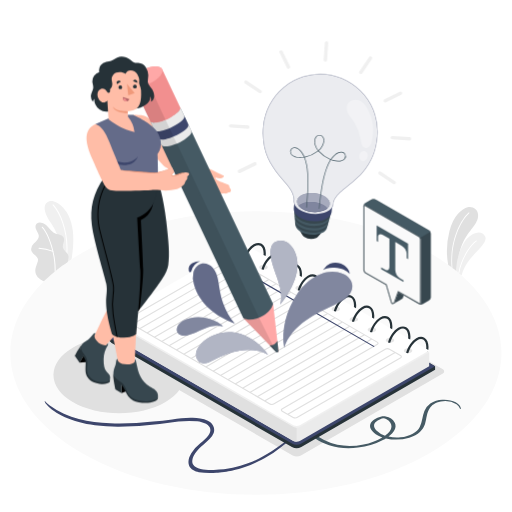
t = 0.00 s
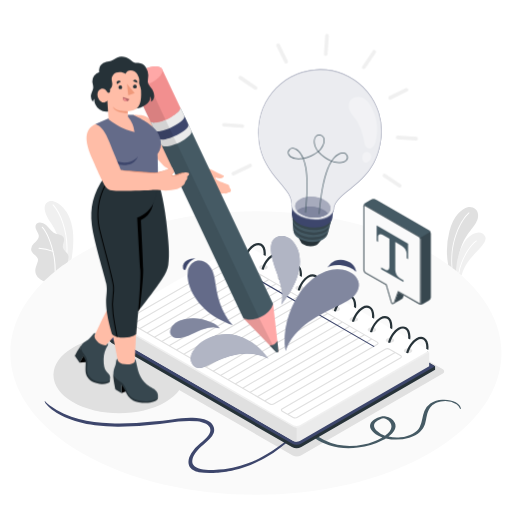
t = 0.90 s
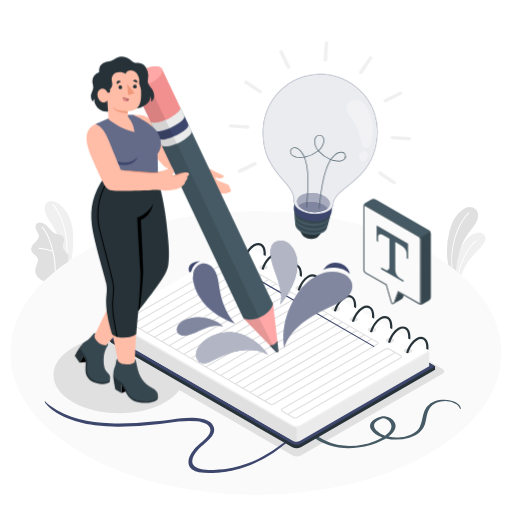
t = 1.95 s
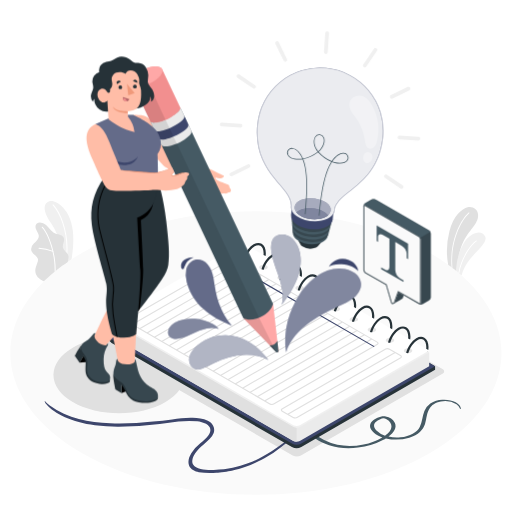
t = 3.00 s
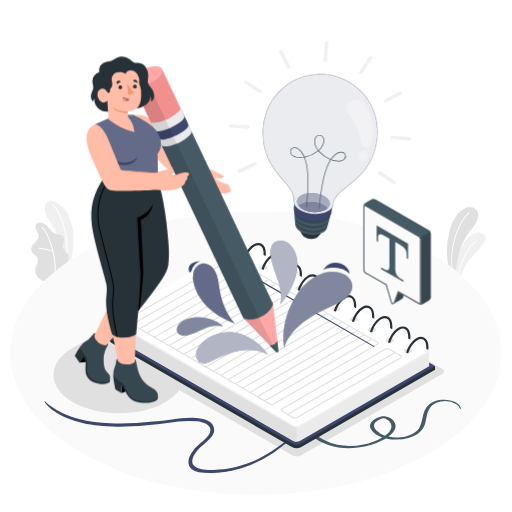
t = 4.20 s
t = 4.80 s: frame unchanged from t = 0.00 s, image omitted

The animated SVG that drew these frames (rendered in a browser with its animation timeline set to each time). Animation: 1 CSS @keyframes rule; one cycle of 6.00 s, repeats indefinitely.

<svg class="animated" id="freepik_stories-creative-writing" xmlns="http://www.w3.org/2000/svg" viewBox="0 0 500 500" version="1.1" xmlns:xlink="http://www.w3.org/1999/xlink" xmlns:svgjs="http://svgjs.com/svgjs"><style>svg#freepik_stories-creative-writing:not(.animated) .animable {opacity: 0;}svg#freepik_stories-creative-writing.animated #freepik--light-bulb--inject-151 {animation: 6s Infinite  linear heartbeat;animation-delay: 0s;}svg#freepik_stories-creative-writing.animated #freepik--Shapes--inject-151 {animation: 6s Infinite  linear heartbeat;animation-delay: 0s;}            @keyframes heartbeat {                0% {                    transform: scale(1);                }                10% {                    transform: scale(1.1);                }                30% {                    transform: scale(1);                }                40% {                    transform: scale(1);                }                50% {                    transform: scale(1.1);                }                60% {                    transform: scale(1);                }                100% {                    transform: scale(1);                }            }        </style><g id="freepik--Floor--inject-151" class="animable" style="transform-origin: 249.917px 344.695px;"><path id="freepik--floor--inject-151" d="M80.34,246.79c-93.65,54.07-93.65,141.74,0,195.81s245.5,54.07,339.15,0,93.66-141.74,0-195.81S174,192.72,80.34,246.79Z" style="fill: rgb(250, 250, 250); transform-origin: 249.917px 344.695px;" class="animable"></path></g><g id="freepik--Plants--inject-151" class="animable" style="transform-origin: 252.315px 235.462px;"><g id="freepik--plants--inject-151" class="animable" style="transform-origin: 455.337px 235.589px;"><path d="M456.72,202.46c-5.6,1.21-14.17,8.72-17.81,23.36a76.16,76.16,0,0,0-1.28,32.68c1.13.82,2.24,1.64,3.34,2.48l.86.65q1.73,1.33,3.39,2.67l.8.66c.24-2.89.64-6.47,1.31-10.82.24-1.5.5-2.93.77-4.29,4.13-20,13.15-24.69,17.3-33.51C470.07,206.45,463,201.09,456.72,202.46Z" style="fill: rgb(224, 224, 224); transform-origin: 451.674px 233.604px;" id="eld7s2675aan" class="animable"></path><path d="M458.21,208.16c-8.75,8-18.63,29-16.38,53.47L441,261c-2-24.45,7.92-45.42,16.69-53.41a.4.4,0,0,1,.57,0A.4.4,0,0,1,458.21,208.16Z" style="fill: rgb(255, 255, 255); transform-origin: 449.548px 234.55px;" id="elemugj7tafv" class="animable"></path><path d="M458.69,253.53a44.75,44.75,0,0,0-8,15.4c-.74-.64-1.48-1.29-2.23-1.92l-.76-.64c-.56-.48-1.12-.95-1.7-1.41l-.8-.66a68.78,68.78,0,0,1,3.12-17c2-5.43,5.14-11.46,7.89-14.38,6.83-7.24,14.77-7.92,17.57-2S465.91,244,458.69,253.53Z" style="fill: rgb(240, 240, 240); transform-origin: 459.719px 247.932px;" id="el1fn9jjb0kmm" class="animable"></path><path d="M465.48,235.65c-5.67,3.44-15.3,18.49-17,31.36l-.76-.64c1.91-13.09,11.49-27.85,17.35-31.41a.4.4,0,1,1,.41.69Z" style="fill: rgb(255, 255, 255); transform-origin: 456.699px 250.956px;" id="elx65h8ezlzfs" class="animable"></path></g><g id="freepik--plants--inject-151" class="animable" style="transform-origin: 50.988px 235.462px;"><path d="M69.86,253.24c-1.28.84-2.55,1.69-3.79,2.54q-2.34,1.62-4.58,3.25a79.93,79.93,0,0,0-5.93-30.48,54.81,54.81,0,0,0-5.31-9.93c-9.38-13.48-7.74-20.07-2.07-22s20.57,6.56,23,29.21C72.24,235.84,71,246.58,69.86,253.24Z" style="fill: rgb(240, 240, 240); transform-origin: 57.5765px 227.692px;" id="elfmrnq51cb2m" class="animable"></path><path d="M64.33,255.19h-.07a.51.51,0,0,1-.4-.59c4-20.89-3.32-44.35-12.36-54.12a.5.5,0,0,1,0-.71.51.51,0,0,1,.71,0c9.2,9.94,16.64,33.79,12.61,55A.5.5,0,0,1,64.33,255.19Z" style="fill: rgb(255, 255, 255); transform-origin: 58.6468px 227.408px;" id="elt7ibogpnjzd" class="animable"></path><path d="M66.84,252.29a17.73,17.73,0,0,1-.77,3.49q-2.34,1.62-4.58,3.25-3.72,2.72-7.16,5.52l-1,.8q-5.44,4.47-10.19,9.14h0c-1.08.55-3.95-1.92-4.75-2.51a10.1,10.1,0,0,1-3.15-4,9.47,9.47,0,0,1-.55-5.69,23.35,23.35,0,0,1,.87-3c.33-1,.66-1.91,1-2.87a7.25,7.25,0,0,0,.58-2.92c-.16-2-1.85-3.49-3.4-4.77-1.71-1.42-3.47-3.27-3.34-5.67a8.47,8.47,0,0,1,2.36-4.92c1.22-1.39,2.65-2.61,3.76-4.09a5.92,5.92,0,0,0,1.4-3.66,6.19,6.19,0,0,0-.7-2.37,34.12,34.12,0,0,1-2.31-4.8c-.5-1.71-.31-3.79,1.06-4.93a5.5,5.5,0,0,1,4.18-.81,9.48,9.48,0,0,1,3.77,1.54c3.7,2.31,5.65,6.93,9.6,8.76a11.87,11.87,0,0,0,2.08.71c.91.25,1.85.44,2.75.73a6.08,6.08,0,0,1,3.9,3c1.33,3-1.6,6.55-.72,9.75.55,2,2,3.19,3.36,4.64a10,10,0,0,1,.92,1.12,6.79,6.79,0,0,1,.54.85A6,6,0,0,1,66.84,252.29Z" style="fill: rgb(224, 224, 224); transform-origin: 48.6683px 245.966px;" id="el4kut9vwz9xr" class="animable"></path><path d="M54.33,264.55l-1,.8c.66-17.94-6.63-37.19-12.43-43.2a.47.47,0,0,1,0-.67.48.48,0,0,1,.67,0C47.43,227.52,54.73,246.6,54.33,264.55Z" style="fill: rgb(255, 255, 255); transform-origin: 47.5527px 243.347px;" id="elr730e22qtfs" class="animable"></path><path d="M51.73,245.88a.35.35,0,0,1-.14,0A64.17,64.17,0,0,0,38,243a.47.47,0,0,1-.43-.51.46.46,0,0,1,.52-.43A64.07,64.07,0,0,1,51.92,245a.48.48,0,0,1-.19.92Z" style="fill: rgb(255, 255, 255); transform-origin: 44.8882px 243.988px;" id="elrykokhkxqn" class="animable"></path></g></g><g id="freepik--Shadows--inject-151" class="animable" style="transform-origin: 242.994px 347.94px;"><path id="freepik--Shadow--inject-151" d="M234.18,251.07,96,330.86c-2.22,1.28-2.22,3.36,0,4.65l189.84,109.3a8.92,8.92,0,0,0,8.05,0L432.07,365c2.23-1.28,2.23-3.36,0-4.65L242.23,251.07A8.92,8.92,0,0,0,234.18,251.07Z" style="fill: rgb(224, 224, 224); transform-origin: 264.039px 347.94px;" class="animable"></path><path id="freepik--shadow--inject-151" d="M161.69,339.63c25,14.62,25,38.33,0,52.95s-65.64,14.62-90.68,0-25-38.33,0-52.95S136.65,325,161.69,339.63Z" style="fill: rgb(224, 224, 224); transform-origin: 116.343px 366.103px;" class="animable"></path></g><g id="freepik--Lines--inject-151" class="animable" style="transform-origin: 246.883px 426.145px;"><path id="freepik--Line--inject-151" d="M48.27,395.84c18.61,13.64,38.27,16.58,59.38,17.56,14,.64,28-.31,41.88-1.71,6.21-.63,12.4-1.37,18.58-2.13,6.68-.83,13.35-1.69,20.09-1.48,4.92.15,10.17.68,14.77,2.93,4.45,2.17,7.44,6.7,5.7,11.75a16.2,16.2,0,0,1-3.81,5.75c-5.26,5.55-11.76,9.35-15.52,16.34-1.28,2.4-2.3,6.27-.93,8.62,3.36,5.74,15,5.73,20.27,5.52,14.67-.6,23.53-2.88,33.43-6.51,15.21-5.59,27.24-14,38.21-22.47,3.26-2.52,6.72-4.81,10-7.37.55-.44.82.86.42,1.21-5.25,4.63-11.07,8.46-16.41,12.92a91.65,91.65,0,0,1-16.1,10.72c-11.4,6-18.29,9.29-31.89,12.17-3.39.72-11.45,1.76-14.91,2a73.76,73.76,0,0,1-17.32-.48c-3.46-.56-8.16-2.67-9.48-6.5-1.5-4.34,0-8.61,2.35-12.37a42.09,42.09,0,0,1,8.6-9.38c2.24-2,5.91-5.06,7.67-7.46,6.65-9.11-3-13.19-10.8-14.07a83.26,83.26,0,0,0-18.2.29c-6,.73-12.31,1.8-18.28,2.47a323.21,323.21,0,0,1-41.13,2.49c-6.73-.08-15.27-.64-22.14-1.4-22.07-2.42-39.93-11.36-47.41-20.37-.83-1-2.1-3.06-1.46-3.4A27,27,0,0,0,48.27,395.84Z" style="fill: rgb(61, 70, 108); transform-origin: 167.294px 426.719px;" class="animable"></path><path id="freepik--line--inject-151" d="M431.92,390.39a23.41,23.41,0,0,0-11.69,3.67,16.21,16.21,0,0,0-5.76,7.4c-2.1,5.08-2,10.41-4.55,15.44s-9.46,9.19-18.82,10.18a36.57,36.57,0,0,1-11.72-.73c5.2-3.87,8.51-8.67,6.13-13.56a11.58,11.58,0,0,0-8.85-6.13c-5-.7-10.2,2.06-12.71,4.26-5.92,5.21-.72,11.92,7.18,15.34.73.32,1.5.6,2.28.87A59.41,59.41,0,0,1,355,434.05a64.67,64.67,0,0,1-25.52.36,53.47,53.47,0,0,1-23.6-11.72c-1.53-1.25-3.08-2.48-4.7-3.69-.62-.46-3.12-.36-2.56.41,4.47,6.18,12.69,12,22.78,15.43,8.54,2.87,18.65,3.43,28.21,2.26a70.94,70.94,0,0,0,24.9-7.63c.79-.43,1.56-.89,2.32-1.36a44.44,44.44,0,0,0,22.89-.73c8.94-2.8,13.53-7.81,15.34-13.42,1.74-5.41,1.41-11.14,5.25-16.27,2.29-3.08,6.42-5.53,12.37-5.95a20.48,20.48,0,0,1,13.15,3.15,9.44,9.44,0,0,1,3.46,4.22c.07.18.82.41.82.11C450,393.81,441,389.79,431.92,390.39Zm-64.3,30c-2.3-2.46-3.32-5.47-1-8.05a12.93,12.93,0,0,1,4.76-3,9,9,0,0,1,3-.8,6.56,6.56,0,0,1,3.05.84c3.49,1.82,5,4.68,4.86,7.34-.16,3-2.39,5.79-5.48,8.18-.24.19-.51.36-.76.55A20.84,20.84,0,0,1,367.62,420.37Z" style="fill: rgb(69, 90, 100); transform-origin: 374.324px 414.002px;" class="animable"></path></g><g id="freepik--Notebook--inject-151" class="animable" style="transform-origin: 265.57px 337.38px;"><g id="freepik--notebook--inject-151" class="animable" style="transform-origin: 265.57px 337.38px;"><path d="M242.58,252.45,109,322.82l-2.75,4.32v3.48a5,5,0,0,0,2.75,4.32L285.07,436.62a9.79,9.79,0,0,0,9.17,0l130.65-75.43v-3.48Z" style="fill: rgb(38, 50, 56); transform-origin: 265.57px 345.105px;" id="elp40pdevlihb" class="animable"></path><path d="M289.66,434.28a9.24,9.24,0,0,1-4.59-1.14L109,331.46a4.77,4.77,0,0,1,0-8.64L236.7,249.06,424.89,357.71,294.24,433.14A9.23,9.23,0,0,1,289.66,434.28Z" style="fill: rgb(61, 70, 108); transform-origin: 265.571px 341.671px;" id="elrm8d8h24bd" class="animable"></path><path d="M236.7,238.85,110.4,311.77l-1.3,1.81v13.56h0a2.2,2.2,0,0,0,1.3,1.81L286.52,430.63a6.87,6.87,0,0,0,6.27,0L419.1,357.71V344.16Z" style="fill: rgb(235, 235, 235); transform-origin: 264.1px 335.119px;" id="elak04wsbt5a6" class="animable"></path><path d="M419.11,344.16l-1.58.91L397,356.94l-3.82,2.21L292.8,417.08a6.93,6.93,0,0,1-6.27,0L110.39,315.39c-1.72-1-1.72-2.63,0-3.63l1.68-1L236.7,238.85l180.84,104.4.38.23Z" style="fill: rgb(240, 240, 240); transform-origin: 264.105px 328.34px;" id="el3fogi4rme4x" class="animable"></path><path d="M289.65,417.83v13.56a6.22,6.22,0,0,1-3.12-.76L110.39,328.94a2.19,2.19,0,0,1-1.29-1.81V313.58a2.24,2.24,0,0,0,1.29,1.81L286.53,417.08A6.21,6.21,0,0,0,289.65,417.83Z" style="fill: rgb(224, 224, 224); transform-origin: 199.375px 372.486px;" id="el9z2lvsndvgv" class="animable"></path><path d="M419.11,342.35l-22.75,13.13-3.56,2-100,57.74a6.93,6.93,0,0,1-6.27,0L128.8,324.21c-1.42-.78-2.74-1.55-4-2.29-6.42-3.91-10.28-7.4-12.76-11.13l-.3-.46a2.41,2.41,0,0,1-.4-.94,2.83,2.83,0,0,1,2.21-3.19,58.18,58.18,0,0,0,11.89-4.95l.16-.09L236.7,237Z" style="fill: rgb(255, 255, 255); transform-origin: 265.209px 326.485px;" id="elucddgh5bg4" class="animable"></path><g id="elc1il1bcbike"><path d="M395.56,340.76c-1.61.94-1.61,2.46,0,3.4a6.44,6.44,0,0,0,5.86,0c1.62-.94,1.62-2.46,0-3.4A6.44,6.44,0,0,0,395.56,340.76Z" style="opacity: 0.1; transform-origin: 398.494px 342.46px;" class="animable"></path></g><path d="M414.38,329.78c-2.23-1.29-5-1.09-7.88.55-4.41,2.56-8.24,8.27-9.9,14.25a5.73,5.73,0,0,0,2.16.26c1.53-5.33,4.92-10.35,8.83-12.63a7.44,7.44,0,0,1,3.59-1.1,4.27,4.27,0,0,1,2.12.55c1.88,1.09,3,3.74,3,7.26a14.5,14.5,0,0,1-.1,1.74l2.05,1.18a19.33,19.33,0,0,0,.22-2.92C418.44,334.6,417,331.27,414.38,329.78Z" style="fill: rgb(38, 50, 56); transform-origin: 407.535px 336.896px;" id="elhf43gqt35fp" class="animable"></path><path d="M418,343a3.4,3.4,0,0,1-.1.5l-.38-.23Z" style="fill: rgb(38, 50, 56); transform-origin: 417.76px 343.25px;" id="elv71xsfxie9d" class="animable"></path><g id="el5lae4phsaid"><path d="M377.92,330.57c-1.61.94-1.61,2.46,0,3.39a6.42,6.42,0,0,0,5.85,0c1.63-.93,1.63-2.45,0-3.39A6.42,6.42,0,0,0,377.92,330.57Z" style="opacity: 0.1; transform-origin: 380.853px 332.265px;" class="animable"></path></g><path d="M396.74,319.59c-2.24-1.29-5-1.09-7.89.55-4.41,2.56-8.24,8.27-9.9,14.25a5.94,5.94,0,0,0,2.16.26c1.53-5.33,4.92-10.36,8.83-12.63a7.36,7.36,0,0,1,3.59-1.1,4.27,4.27,0,0,1,2.12.55c1.88,1.08,3,3.74,3,7.25a14.5,14.5,0,0,1-.1,1.74l2.05,1.19a19.46,19.46,0,0,0,.22-2.93C400.79,324.41,399.31,321.08,396.74,319.59Z" style="fill: rgb(38, 50, 56); transform-origin: 389.885px 326.705px;" id="elcg37pmk4aik" class="animable"></path><g id="el5bkxb6gko42"><path d="M360.26,320.38c-1.61.93-1.61,2.45,0,3.39a6.44,6.44,0,0,0,5.86,0c1.62-.94,1.62-2.46,0-3.39A6.44,6.44,0,0,0,360.26,320.38Z" style="opacity: 0.1; transform-origin: 363.194px 322.075px;" class="animable"></path></g><path d="M379.08,309.39c-2.23-1.29-5-1.08-7.88.55-4.42,2.57-8.24,8.27-9.91,14.26a6.2,6.2,0,0,0,2.16.26c1.54-5.33,4.93-10.36,8.84-12.63a7.35,7.35,0,0,1,3.59-1.11,4.17,4.17,0,0,1,2.12.56c1.88,1.08,3,3.73,3,7.25a14.5,14.5,0,0,1-.1,1.74l2.06,1.19a21,21,0,0,0,.22-2.93C383.14,314.22,381.66,310.88,379.08,309.39Z" style="fill: rgb(38, 50, 56); transform-origin: 372.235px 316.511px;" id="elkjdey5vqvqa" class="animable"></path><g id="el1t5re4i62ph"><path d="M342.61,310.19c-1.61.93-1.61,2.45,0,3.39a6.44,6.44,0,0,0,5.86,0c1.62-.94,1.62-2.46,0-3.39A6.44,6.44,0,0,0,342.61,310.19Z" style="opacity: 0.1; transform-origin: 345.544px 311.885px;" class="animable"></path></g><path d="M361.43,299.2c-2.23-1.29-5-1.08-7.88.56-4.42,2.56-8.24,8.27-9.91,14.25a6.2,6.2,0,0,0,2.16.26c1.54-5.33,4.93-10.36,8.84-12.63a7.33,7.33,0,0,1,3.59-1.1,4.2,4.2,0,0,1,2.11.55c1.89,1.08,3,3.73,3,7.25a14.5,14.5,0,0,1-.1,1.74l2.06,1.19a21,21,0,0,0,.22-2.93C365.49,304,364,300.7,361.43,299.2Z" style="fill: rgb(38, 50, 56); transform-origin: 354.58px 306.321px;" id="eljb280cub1r" class="animable"></path><g id="elejozoc0oa7"><path d="M325,300c-1.61.94-1.61,2.46,0,3.4a6.42,6.42,0,0,0,5.85,0c1.63-.94,1.63-2.46,0-3.4A6.5,6.5,0,0,0,325,300Z" style="opacity: 0.1; transform-origin: 327.933px 301.705px;" class="animable"></path></g><path d="M343.78,289c-2.23-1.29-5-1.08-7.88.55-4.42,2.57-8.24,8.27-9.91,14.26a6.2,6.2,0,0,0,2.16.26c1.54-5.33,4.92-10.36,8.84-12.63a7.35,7.35,0,0,1,3.59-1.11,4.11,4.11,0,0,1,2.11.56c1.89,1.08,3,3.73,3,7.25a14.5,14.5,0,0,1-.1,1.74l2.06,1.19a20.94,20.94,0,0,0,.21-2.93C347.83,293.84,346.36,290.5,343.78,289Z" style="fill: rgb(38, 50, 56); transform-origin: 336.925px 296.121px;" id="elgpq09vdgvwv" class="animable"></path><g id="el0dop7xjy4xgk"><path d="M307.3,289.8c-1.61.94-1.61,2.46,0,3.4a6.44,6.44,0,0,0,5.86,0c1.62-.94,1.62-2.46,0-3.4A6.44,6.44,0,0,0,307.3,289.8Z" style="opacity: 0.1; transform-origin: 310.234px 291.5px;" class="animable"></path></g><path d="M326.12,278.82c-2.23-1.29-5-1.09-7.88.55-4.41,2.57-8.24,8.27-9.9,14.25a5.92,5.92,0,0,0,2.15.27c1.54-5.33,4.93-10.36,8.84-12.64a7.44,7.44,0,0,1,3.59-1.1,4.27,4.27,0,0,1,2.12.55c1.88,1.09,3,3.74,3,7.26a14.5,14.5,0,0,1-.1,1.74l2,1.19a19.56,19.56,0,0,0,.22-2.93C330.18,283.64,328.7,280.31,326.12,278.82Z" style="fill: rgb(38, 50, 56); transform-origin: 319.25px 285.939px;" id="elbevtfguj8i" class="animable"></path><g id="elftfyll21dio"><path d="M289.65,279.61c-1.6.94-1.6,2.46,0,3.4a6.44,6.44,0,0,0,5.86,0c1.62-.94,1.62-2.46,0-3.4A6.44,6.44,0,0,0,289.65,279.61Z" style="opacity: 0.1; transform-origin: 292.587px 281.31px;" class="animable"></path></g><path d="M308.47,268.63c-2.23-1.29-5-1.09-7.88.55-4.41,2.56-8.24,8.27-9.9,14.25a5.68,5.68,0,0,0,2.15.26c1.54-5.33,4.93-10.35,8.84-12.63a7.47,7.47,0,0,1,3.59-1.1,4.27,4.27,0,0,1,2.12.55c1.88,1.09,3,3.74,3,7.26a14.5,14.5,0,0,1-.1,1.74l2.05,1.19a19.56,19.56,0,0,0,.22-2.93C312.53,273.45,311.05,270.12,308.47,268.63Z" style="fill: rgb(38, 50, 56); transform-origin: 301.625px 275.746px;" id="elv9960kobduk" class="animable"></path><g id="elodjapzqy12"><path d="M272,269.42c-1.61.94-1.61,2.46,0,3.4a6.44,6.44,0,0,0,5.86,0c1.62-.94,1.62-2.46,0-3.4A6.44,6.44,0,0,0,272,269.42Z" style="opacity: 0.1; transform-origin: 274.934px 271.12px;" class="animable"></path></g><path d="M290.82,258.44c-2.23-1.29-5-1.09-7.88.55-4.42,2.56-8.24,8.27-9.91,14.25a5.76,5.76,0,0,0,2.16.26c1.54-5.33,4.92-10.35,8.84-12.63a7.44,7.44,0,0,1,3.59-1.1,4.23,4.23,0,0,1,2.11.55c1.89,1.09,3,3.74,3,7.26a14.5,14.5,0,0,1-.1,1.74l2.06,1.19a21,21,0,0,0,.22-2.93C294.88,263.26,293.4,259.93,290.82,258.44Z" style="fill: rgb(38, 50, 56); transform-origin: 283.97px 265.556px;" id="elfl0uac073tr" class="animable"></path><g id="elm4qrwan7wx"><path d="M254.35,259.23c-1.61.93-1.61,2.46,0,3.39a6.44,6.44,0,0,0,5.86,0c1.62-.93,1.62-2.46,0-3.39A6.44,6.44,0,0,0,254.35,259.23Z" style="opacity: 0.1; transform-origin: 257.284px 260.925px;" class="animable"></path></g><path d="M273.17,248.25c-2.23-1.29-5-1.09-7.88.55-4.42,2.56-8.24,8.27-9.91,14.25a6,6,0,0,0,2.16.26c1.54-5.33,4.93-10.36,8.84-12.63a7.33,7.33,0,0,1,3.59-1.1,4.2,4.2,0,0,1,2.11.55c1.89,1.08,3,3.74,3,7.26a14.34,14.34,0,0,1-.1,1.73l2.06,1.19a20.83,20.83,0,0,0,.22-2.92C277.23,253.07,275.75,249.74,273.17,248.25Z" style="fill: rgb(38, 50, 56); transform-origin: 266.32px 255.365px;" id="elhaoywyrnfug" class="animable"></path><g id="ellra7n8lrgxd"><path d="M236.7,249c-1.61.94-1.61,2.46,0,3.39a6.42,6.42,0,0,0,5.85,0c1.63-.93,1.63-2.45,0-3.39A6.42,6.42,0,0,0,236.7,249Z" style="opacity: 0.1; transform-origin: 239.632px 250.695px;" class="animable"></path></g><path d="M255.52,238.06c-2.24-1.29-5-1.09-7.88.55-4.42,2.56-8.24,8.27-9.91,14.25a6,6,0,0,0,2.16.26c1.53-5.33,4.92-10.36,8.83-12.63a7.37,7.37,0,0,1,3.6-1.1,4.26,4.26,0,0,1,2.11.55c1.88,1.09,3,3.74,3,7.26a14.34,14.34,0,0,1-.1,1.73l2.05,1.19a19.43,19.43,0,0,0,.22-2.92C259.57,242.88,258.09,239.55,255.52,238.06Z" style="fill: rgb(38, 50, 56); transform-origin: 248.665px 245.175px;" id="el2n83zewn5fe" class="animable"></path><path d="M288.43,408.73a4.76,4.76,0,0,1-2.36-.6L275.36,402a2,2,0,0,1-1.17-1.68,1.62,1.62,0,0,1,.91-1.4L376.41,340.4a4.68,4.68,0,0,1,4.24.15l10.71,6.19a2,2,0,0,1,1.18,1.68,1.63,1.63,0,0,1-.92,1.4L290.31,408.29A3.76,3.76,0,0,1,288.43,408.73Zm89.85-67.68a2.68,2.68,0,0,0-1.32.3L275.65,399.82c-.14.08-.37.24-.37.45s.17.47.63.74l10.71,6.18a3.59,3.59,0,0,0,3.15.15l101.31-58.47c.13-.08.36-.24.36-.45s-.16-.47-.63-.74L380.1,341.5A3.83,3.83,0,0,0,378.28,341.05Z" style="fill: rgb(224, 224, 224); transform-origin: 333.365px 374.348px;" id="el8lrgqb71r53" class="animable"></path><g id="elnt1qvl3jatp"><rect x="273.01" y="373.87" width="120.93" height="1.09" style="fill: rgb(224, 224, 224); transform-origin: 333.475px 374.415px; transform: rotate(-29.8865deg);" class="animable"></rect></g><path d="M265.66,395.58a4.86,4.86,0,0,1-2.36-.59L123.93,314.52a2,2,0,0,1-1.18-1.68,1.63,1.63,0,0,1,.92-1.4L225,253a4.62,4.62,0,0,1,4.24.16l139.37,80.46a2,2,0,0,1,1.18,1.68,1.63,1.63,0,0,1-.92,1.4L267.54,395.14A3.76,3.76,0,0,1,265.66,395.58Zm-38.81-142a2.75,2.75,0,0,0-1.33.3L124.21,312.39c-.13.08-.36.24-.36.45s.16.47.63.74L263.85,394a3.53,3.53,0,0,0,3.14.15l101.32-58.47c.13-.08.36-.24.36-.45s-.17-.46-.63-.73L228.67,254.07A3.83,3.83,0,0,0,226.85,253.62Z" style="fill: rgb(224, 224, 224); transform-origin: 246.27px 324.071px;" id="elvqev6tlf25" class="animable"></path><g id="elu7129k9mk6e"><rect x="250.24" y="360.72" width="120.93" height="1.09" style="fill: rgb(224, 224, 224); transform-origin: 310.705px 361.265px; transform: rotate(-30deg);" class="animable"></rect></g><g id="elln29pqz7z3"><rect x="243.07" y="356.58" width="120.93" height="1.09" style="fill: rgb(224, 224, 224); transform-origin: 303.535px 357.125px; transform: rotate(-30deg);" class="animable"></rect></g><g id="elh2t2n0exa25"><rect x="235.89" y="352.43" width="120.93" height="1.09" style="fill: rgb(224, 224, 224); transform-origin: 296.355px 352.975px; transform: rotate(-30deg);" class="animable"></rect></g><g id="el941hykka6eq"><rect x="228.72" y="348.29" width="120.93" height="1.09" style="fill: rgb(224, 224, 224); transform-origin: 289.185px 348.835px; transform: rotate(-30deg);" class="animable"></rect></g><g id="elhp4er4i054j"><rect x="221.54" y="344.15" width="120.93" height="1.09" style="fill: rgb(224, 224, 224); transform-origin: 282.005px 344.695px; transform: rotate(-29.99deg);" class="animable"></rect></g><g id="ele5k33slpww"><rect x="214.36" y="340.01" width="120.93" height="1.09" style="fill: rgb(224, 224, 224); transform-origin: 274.825px 340.555px; transform: rotate(-30deg);" class="animable"></rect></g><g id="el86ultgnv60n"><rect x="207.19" y="335.86" width="120.93" height="1.09" style="fill: rgb(224, 224, 224); transform-origin: 267.655px 336.405px; transform: rotate(-30deg);" class="animable"></rect></g><g id="elhgjhzfn3mse"><rect x="200.01" y="331.72" width="120.93" height="1.09" style="fill: rgb(224, 224, 224); transform-origin: 260.475px 332.265px; transform: rotate(-30deg);" class="animable"></rect></g><g id="el45ke3htcqjp"><rect x="192.84" y="327.58" width="120.93" height="1.09" style="fill: rgb(224, 224, 224); transform-origin: 253.305px 328.125px; transform: rotate(-30deg);" class="animable"></rect></g><g id="elvosf0wcm02"><rect x="185.66" y="323.43" width="120.93" height="1.09" style="fill: rgb(224, 224, 224); transform-origin: 246.125px 323.975px; transform: rotate(-30deg);" class="animable"></rect></g><g id="eleoagbzohoak"><rect x="178.49" y="319.29" width="120.93" height="1.09" style="fill: rgb(224, 224, 224); transform-origin: 238.955px 319.835px; transform: rotate(-29.99deg);" class="animable"></rect></g><g id="el6t012i38kfa"><rect x="171.31" y="315.15" width="120.93" height="1.09" style="fill: rgb(224, 224, 224); transform-origin: 231.775px 315.695px; transform: rotate(-30deg);" class="animable"></rect></g><g id="el69ayfaquzuo"><rect x="164.14" y="311.01" width="120.93" height="1.09" style="fill: rgb(224, 224, 224); transform-origin: 224.605px 311.555px; transform: rotate(-30deg);" class="animable"></rect></g><g id="elmrqgdl41oti"><rect x="156.96" y="306.86" width="120.93" height="1.09" style="fill: rgb(224, 224, 224); transform-origin: 217.425px 307.405px; transform: rotate(-30deg);" class="animable"></rect></g><g id="elxullrdwjtvo"><rect x="149.78" y="302.72" width="120.93" height="1.09" style="fill: rgb(224, 224, 224); transform-origin: 210.245px 303.265px; transform: rotate(-30deg);" class="animable"></rect></g><g id="elpo9asn9ufpa"><rect x="142.61" y="298.58" width="120.93" height="1.09" style="fill: rgb(224, 224, 224); transform-origin: 203.075px 299.125px; transform: rotate(-30deg);" class="animable"></rect></g><g id="el9ttsehrtkyd"><rect x="135.43" y="294.44" width="120.93" height="1.09" style="fill: rgb(224, 224, 224); transform-origin: 195.895px 294.985px; transform: rotate(-30deg);" class="animable"></rect></g><g id="eluhjvk27wswg"><rect x="128.26" y="290.29" width="120.93" height="1.09" style="fill: rgb(224, 224, 224); transform-origin: 188.725px 290.835px; transform: rotate(-29.99deg);" class="animable"></rect></g><g id="el5xhl06kypo"><rect x="121.08" y="286.15" width="120.93" height="1.09" style="fill: rgb(224, 224, 224); transform-origin: 181.545px 286.695px; transform: rotate(-30deg);" class="animable"></rect></g><path d="M365,338.82a.57.57,0,0,1-.28-.08L221.39,256a.53.53,0,0,1-.2-.75.54.54,0,0,1,.74-.2L365.26,337.8a.54.54,0,0,1,.2.74A.53.53,0,0,1,365,338.82Z" style="fill: rgb(61, 70, 108); transform-origin: 293.321px 296.899px;" id="ellzdrvfbpigh" class="animable"></path></g></g><g id="freepik--light-bulb--inject-151" class="animable animator-active" style="transform-origin: 312.515px 136.767px;"><g id="freepik--Bulb--inject-151" class="animable" style="transform-origin: 312.515px 136.767px;"><g id="freepik--bulb--inject-151" class="animable" style="transform-origin: 312.574px 152.889px;"><g id="freepik--Socket--inject-151" class="animable" style="transform-origin: 305.087px 215.539px;"><path d="M295.69,228.59c-3.87-2.73-3.52-6.56.78-8.54a16.41,16.41,0,0,1,14.81,1.36c3.87,2.74,3.51,6.56-.79,8.55A16.42,16.42,0,0,1,295.69,228.59Z" style="fill: rgb(38, 50, 56); transform-origin: 303.483px 225.001px;" id="elld7t0fx0snd" class="animable"></path><path d="M313.19,227.89l-1.69-.16a5.25,5.25,0,0,0-2-2.35,13.33,13.33,0,0,0-12-1.11,5.31,5.31,0,0,0-2.38,1.95l-1.69-.15,1.66,3.26h0a5.62,5.62,0,0,0,1.76,1.89,13.39,13.39,0,0,0,12,1.11,5.72,5.72,0,0,0,2.07-1.54h0Z" style="fill: rgb(38, 50, 56); transform-origin: 303.31px 228.297px;" id="el4zi67w1cbs" class="animable"></path><path d="M292.4,225.51c-5.72-4.06-5.18-9.72,1.19-12.63s16.17-2,21.89,2.07,5.17,9.72-1.2,12.63S298.11,229.57,292.4,225.51Z" style="fill: rgb(69, 90, 100); transform-origin: 303.938px 220.229px;" id="elkto31d5frr8" class="animable"></path><path d="M292.18,223.42c-5.92-4.21-5.36-10.07,1.25-13.1s16.77-2.06,22.69,2.15,5.37,10.08-1.24,13.1S298.11,227.64,292.18,223.42Z" style="fill: rgb(55, 71, 79); transform-origin: 304.152px 217.944px;" id="elc2u76yj451l" class="animable"></path><path d="M292.11,221.12c-6.07-4.32-5.5-10.34,1.28-13.44s17.19-2.11,23.27,2.21,5.5,10.33-1.28,13.43S298.19,225.43,292.11,221.12Z" style="fill: rgb(69, 90, 100); transform-origin: 304.387px 215.5px;" id="elbxpc85yenwo" class="animable"></path><path d="M292,218.81c-6.22-4.43-5.64-10.59,1.31-13.77s17.62-2.17,23.84,2.26,5.64,10.59-1.3,13.77S298.27,223.23,292,218.81Z" style="fill: rgb(55, 71, 79); transform-origin: 304.575px 213.054px;" id="elp0zk4yevyep" class="animable"></path><path d="M292,216.5c-6.37-4.54-5.77-10.85,1.34-14.1s18-2.22,24.42,2.31,5.77,10.85-1.34,14.1S298.35,221,292,216.5Z" style="fill: rgb(69, 90, 100); transform-origin: 304.89px 210.601px;" id="elqar2d8cbyrm" class="animable"></path><path d="M291.9,214.19c-6.52-4.64-5.91-11.1,1.37-14.43s18.47-2.27,25,2.37,5.91,11.09-1.37,14.43S298.42,218.83,291.9,214.19Z" style="fill: rgb(55, 71, 79); transform-origin: 305.087px 208.162px;" id="el538a9oyx0i6" class="animable"></path></g><path d="M324.44,200.77c.25-2.73-1.3-5.63-4.71-8.05-6.83-4.86-18.54-6-26.15-2.48-3.81,1.74-5.88,4.3-6.13,7-.1,1.06-.5,5.22-.6,6.28-.26,2.74,1.29,5.64,4.71,8.06,6.83,4.86,18.54,6,26.16,2.48,3.8-1.74,5.87-4.3,6.12-7C323.94,206,324.34,201.84,324.44,200.77Z" style="fill: rgb(61, 70, 108); transform-origin: 305.644px 202.15px;" id="elczcz3u7rpkv" class="animable"></path><path d="M317.91,72.77A55.87,55.87,0,0,0,257,123.12c-4.19,44.15,31.55,54.94,29.86,72.73-.26,2.84,1.34,5.85,4.88,8.37,7.09,5,19.24,6.19,27.14,2.57,4-1.81,6.09-4.47,6.36-7.3h0c1.69-17.8,38.82-21.68,43-65.83A55.87,55.87,0,0,0,317.91,72.77Z" style="fill: rgb(61, 70, 108); transform-origin: 312.574px 140.705px;" id="elwr6cqybp9ff" class="animable"></path><g id="el3pgoto3xv24"><path d="M317.91,72.77A55.87,55.87,0,0,0,257,123.12c-4.19,44.15,31.55,54.94,29.86,72.73-.26,2.84,1.34,5.85,4.88,8.37,7.09,5,19.24,6.19,27.14,2.57,4-1.81,6.09-4.47,6.36-7.3h0c1.69-17.8,38.82-21.68,43-65.83A55.87,55.87,0,0,0,317.91,72.77Z" style="fill: rgb(255, 255, 255); mix-blend-mode: screen; opacity: 0.9; transform-origin: 312.574px 140.705px;" class="animable"></path></g><path d="M294.1,203.24c-5.93-4.21-5.37-10.07,1.24-13.1s16.77-2.06,22.69,2.15,5.37,10.08-1.24,13.11S300,207.46,294.1,203.24Z" style="fill: rgb(61, 70, 108); transform-origin: 306.063px 197.77px;" id="el2hs6td9uaql" class="animable"></path><g id="elrwo7pvyuq2n"><path d="M294.1,203.24c-5.93-4.21-5.37-10.07,1.24-13.1s16.77-2.06,22.69,2.15,5.37,10.08-1.24,13.11S300,207.46,294.1,203.24Z" style="fill: rgb(255, 255, 255); opacity: 0.55; transform-origin: 306.063px 197.77px;" class="animable"></path></g><g id="elxytbgabqh1n"><path d="M319.7,203.58a12.29,12.29,0,0,1-2.91,1.82c-6.61,3-16.77,2.06-22.69-2.15a12.39,12.39,0,0,1-2.51-2.33,12.1,12.1,0,0,1,2.9-1.82c6.61-3,16.78-2.07,22.7,2.15A12.1,12.1,0,0,1,319.7,203.58Z" style="fill: rgb(61, 70, 108); opacity: 0.25; transform-origin: 305.645px 202.249px;" class="animable"></path></g><path d="M319.7,203.58a12.29,12.29,0,0,1-2.91,1.82c-6.61,3-16.77,2.06-22.69-2.15a12.39,12.39,0,0,1-2.51-2.33,12.1,12.1,0,0,1,2.9-1.82c6.61-3,16.78-2.07,22.7,2.15A12.1,12.1,0,0,1,319.7,203.58Z" style="fill: rgb(61, 70, 108); transform-origin: 305.645px 202.249px;" id="elnryuptd1tjs" class="animable"></path><g id="el1u3eh8vbqnx"><path d="M319.7,203.58a12.29,12.29,0,0,1-2.91,1.82c-6.61,3-16.77,2.06-22.69-2.15a12.39,12.39,0,0,1-2.51-2.33,12.1,12.1,0,0,1,2.9-1.82c6.61-3,16.78-2.07,22.7,2.15A12.1,12.1,0,0,1,319.7,203.58Z" style="fill: rgb(255, 255, 255); opacity: 0.35; transform-origin: 305.645px 202.249px;" class="animable"></path></g><g id="el34jfn3u8agu"><path d="M358.86,106.16c-3-5.61-8-10.44-14.78-8.26a8.6,8.6,0,0,0-2.06,1,8.23,8.23,0,0,0-3.42,7.32c.28,5.46,5.14,9.3,7.74,13.77a48.13,48.13,0,0,1,5.82,15.85,29.52,29.52,0,0,0,1.3,5.94,4.37,4.37,0,0,0,5.36,2.39c2.27-.94,3.65-3.54,4.15-5.63C366,126.1,364.29,116.45,358.86,106.16ZM356,147.54a4.57,4.57,0,0,0-4.8,2.73,6.15,6.15,0,0,0,.11,5,3.58,3.58,0,0,0,4.78,1.57,5.8,5.8,0,0,0,3.1-4.56C359.36,150.27,358.25,148,356,147.54Z" style="fill: rgb(255, 255, 255); opacity: 0.35; transform-origin: 351.517px 127.29px;" class="animable"></path></g><path d="M312,203.93l-.64-.06c1.87-19.79,4.2-32.09,7.78-41.11a40,40,0,0,1,3.37-6.69,34.58,34.58,0,0,1-11.73-8.5,34.46,34.46,0,0,1-13.11,6.15,38.51,38.51,0,0,1,2.05,7.2c1.83,9.53,1.8,22.05-.07,41.84l-.65-.06c1.87-19.73,1.9-32.19.09-41.66a38.18,38.18,0,0,0-2.08-7.2,16.29,16.29,0,0,1-1.89.24c-6.57.47-10.16-1.75-11.33-4a4.23,4.23,0,0,1,.57-4.77A4.3,4.3,0,0,1,289,144c2.77.69,6.07,3.46,8.48,9.11a33.56,33.56,0,0,0,12.95-6,15,15,0,0,1-1.64-2.38c-2.59-4.88-2-8.85-.65-10.93a4.48,4.48,0,0,1,7.95.76c1,2.3.78,6.3-2.69,10.61a14.72,14.72,0,0,1-2.06,2,33.62,33.62,0,0,0,11.59,8.35c3.43-5.09,7.19-7.19,10-7.35a4.31,4.31,0,0,1,4.26,2.15,4.24,4.24,0,0,1-.34,4.8c-1.57,2-5.52,3.48-11.88,1.79-.6-.16-1.2-.36-1.81-.59a37.32,37.32,0,0,0-3.39,6.68C316.22,172,313.9,184.2,312,203.93Zm11.51-48.16c.54.2,1.08.37,1.61.51,6.06,1.61,9.76.25,11.2-1.57a3.54,3.54,0,0,0,.27-4.08,3.66,3.66,0,0,0-3.64-1.82C330.43,149,326.85,151,323.54,155.77ZM288.05,144.5a3.5,3.5,0,0,0-3.16,1.23,3.55,3.55,0,0,0-.5,4.06c1.07,2.05,4.46,4.09,10.71,3.65a16.75,16.75,0,0,0,1.68-.21c-2.35-5.35-5.49-8-8-8.6A5.39,5.39,0,0,0,288.05,144.5Zm24.21-12.15a3.79,3.79,0,0,0-3.61,1.78c-1.61,2.42-1.34,6.45.69,10.27a14.09,14.09,0,0,0,1.56,2.28,13.89,13.89,0,0,0,2-2c2.71-3.37,3.73-7.27,2.6-9.95A3.77,3.77,0,0,0,312.26,132.35Z" style="fill: rgb(69, 90, 100); transform-origin: 310.54px 167.826px;" id="ely9t9a3typ3c" class="animable"></path></g><path d="M317.58,60.32a1.68,1.68,0,0,1-1.56-1.8l1.16-16.68a1.68,1.68,0,1,1,3.36.24l-1.16,16.68A1.69,1.69,0,0,1,317.58,60.32Z" style="fill: rgb(240, 240, 240); transform-origin: 318.28px 50.2998px;" id="elj7rf940ror" class="animable"></path><path d="M352.18,72.36a1.73,1.73,0,0,1-.83-.29,1.67,1.67,0,0,1-.45-2.33l9.35-13.86A1.68,1.68,0,1,1,363,57.76l-9.35,13.86A1.7,1.7,0,0,1,352.18,72.36Z" style="fill: rgb(240, 240, 240); transform-origin: 357.019px 63.66px;" id="elqa4e4hwg2ki" class="animable"></path><path d="M376.12,100.08a1.68,1.68,0,0,1-.62-3.19l15-7.33a1.68,1.68,0,0,1,1.47,3l-15,7.32A1.64,1.64,0,0,1,376.12,100.08Z" style="fill: rgb(240, 240, 240); transform-origin: 383.652px 94.7701px;" id="el4vqravn2yh8" class="animable"></path><path d="M399.67,137.23,383,136.06a1.68,1.68,0,1,1,.24-3.35l16.68,1.16a1.68,1.68,0,1,1-.24,3.36Z" style="fill: rgb(240, 240, 240); transform-origin: 391.44px 134.968px;" id="elh48rcuizsvc" class="animable"></path><path d="M384.81,180a1.71,1.71,0,0,1-.82-.28l-13.86-9.35a1.68,1.68,0,0,1,1.88-2.79l13.86,9.35a1.68,1.68,0,0,1-1.06,3.07Z" style="fill: rgb(240, 240, 240); transform-origin: 378.002px 173.649px;" id="el53p9mdokqpa" class="animable"></path><path d="M233.68,169a1.68,1.68,0,0,1-.62-3.19l15-7.33a1.68,1.68,0,1,1,1.47,3l-15,7.33A1.7,1.7,0,0,1,233.68,169Z" style="fill: rgb(240, 240, 240); transform-origin: 241.373px 163.611px;" id="elsebcnv7t4yk" class="animable"></path><path d="M241.83,125.73l-16.68-1.17a1.68,1.68,0,1,1,.24-3.35l16.68,1.16a1.68,1.68,0,1,1-.24,3.36Z" style="fill: rgb(240, 240, 240); transform-origin: 233.588px 123.468px;" id="el817ubnxm8p2" class="animable"></path><path d="M253.87,91.13a1.68,1.68,0,0,1-.82-.28L239.19,81.5a1.68,1.68,0,1,1,1.88-2.79l13.86,9.35a1.68,1.68,0,0,1-1.06,3.07Z" style="fill: rgb(240, 240, 240); transform-origin: 247.06px 84.7787px;" id="elhk9pbdd766m" class="animable"></path><path d="M281.6,67.19a1.69,1.69,0,0,1-1.4-.94l-7.33-15a1.68,1.68,0,0,1,3-1.47l7.33,15a1.68,1.68,0,0,1-.78,2.25A1.61,1.61,0,0,1,281.6,67.19Z" style="fill: rgb(240, 240, 240); transform-origin: 278.07px 58.095px;" id="elxyx1wxx7ja" class="animable"></path></g></g><g id="freepik--Character--inject-151" class="animable" style="transform-origin: 172.471px 224.367px;"><g id="freepik--character--inject-151" class="animable" style="transform-origin: 172.471px 224.367px;"><g id="freepik--Bottom--inject-151" class="animable" style="transform-origin: 118.982px 282.054px;"><path d="M106.65,369.56c.73-3.11-2.35-5.07-3.81-6.86-2.25-2.76-3-9.19-2.92-12.47,0-4.1-.47-7,2.08-10.72,3-4.39,7.22-9.52,21.28-22.08L106,300c-3.62,5.68-12.76,25.59-12.76,25.59l-.6,1.23a22.83,22.83,0,0,1-5.46,5.23l-1,.49c-1.65,1.12-5.85,2.32-5.78,6.25s1.6,4.89,3.38,8.1a11.7,11.7,0,0,1,2,7c.06,3.16-.07,6.68-.1,9.51,0,2.38,2.17,5.83,6.75,7.38C99.14,373.08,105.93,372.61,106.65,369.56Z" style="fill: rgb(255, 189, 167); transform-origin: 101.84px 336.113px;" id="el78pu1op1qj7" class="animable"></path><path d="M78,338.93a44.15,44.15,0,0,0-5,8.61l4.6,6.44,3.86-6.5A23.37,23.37,0,0,1,78,338.93Z" style="fill: rgb(38, 50, 56); transform-origin: 77.23px 346.455px;" id="elrxx7l78q6c" class="animable"></path><path d="M77.62,354l6.32-.44a5.34,5.34,0,0,0-.63-3.89,7.83,7.83,0,0,0-1.83-2.17Z" id="elhiju01uhm" class="animable" style="transform-origin: 80.8428px 350.75px;"></path><path d="M79.29,337.47a4.68,4.68,0,0,0-1.22,1.32,11.6,11.6,0,0,0,1.36,6.63c1.31,2,3.45,4,4,6.82s-.58,9.21.53,13.1,4.87,8.35,13.06,9.4c5.85.75,8.06-.36,10-1.58.71-2.53.64-3.19-2.56-5.32S79.29,337.47,79.29,337.47Z" style="fill: rgb(38, 50, 56); transform-origin: 92.7023px 356.227px;" id="el5m3wy910tzq" class="animable"></path><path d="M90.2,327.19c-2.63,3.12-3.57,4.32-6,5.72-2.93,1.7-3.53,2.38-4.93,4.56-.59,3.38.09,4.77,3.19,9.09,2.13,2.95,2.82,4.89,2.76,8.95-.07,4.91-1.74,9.39,4.24,14.41,4.66,3.92,14.86,4.18,17.62,1.46,2.37-6.7-3.93-6.35-5.36-13.46-.79-3.93-.86-9.87.37-13.8a32.29,32.29,0,0,1,2.07-5.14c1-1.67,1.85-2.89,1.06-3.76l-1.49,1.83c-1.48.32-5.07-.45-7.44-2.36-5.7-4.58-3.71-7.84-3.71-7.84l.6-1.23C92.62,324.93,91.69,325.42,90.2,327.19Z" style="fill: rgb(55, 71, 79); transform-origin: 93.3423px 349.251px;" id="el5qs45buvmk2" class="animable"></path><path d="M153.58,170.73c1.44,9.68,6.1,21.82,8.69,44.73,2.43,21.5,3.51,32.71,2,43.39-.54,3.81-2.51,8.27-6.25,13.91-11.73,17.65-34.81,45.44-34.81,45.44s-5.24-.09-11.58-5.14a17.64,17.64,0,0,1-6.39-12.1s.61-4,10.29-20.3a86,86,0,0,0,10.92-33.87l-6.31-69C135.14,179.11,146.57,176.36,153.58,170.73Z" style="fill: rgb(38, 50, 56); transform-origin: 135.102px 244.465px;" id="el7fm4trsxbef" class="animable"></path><path d="M111.6,313.06a17.64,17.64,0,0,1-6.39-12.1s.61-4,10.29-20.3a86,86,0,0,0,10.92-33.87L121.59,194c11.76-1.82,28.16-1.67,28.16-1.67.31,7.56-1.36,16.92-12.25,22.56,0,0,2,37.16,2.26,48,.19,8.3-2.22,29.42-3.38,39-7.33,9.28-13.2,16.35-13.2,16.35S117.94,318.11,111.6,313.06Z" id="eljsxs8h98a2" class="animable" style="transform-origin: 127.497px 255.284px;"></path><path d="M131.52,352.82l.07-1.67,1.64-33.94-23.88,6,5.31,27.21.18,1.41s.25,6.92,10.92,7.31C131.22,359.31,131.52,352.82,131.52,352.82Z" style="fill: rgb(255, 189, 167); transform-origin: 121.29px 338.177px;" id="elafhaftekw8e" class="animable"></path><polygon points="118.62 383.76 126.91 380.69 127.17 372.81 118.74 375.99 118.62 383.76" id="el46vrbirscr" class="animable" style="transform-origin: 122.895px 378.285px;"></polygon><path d="M110.56,366.1c-.34,2.9,2,14,2,14l6,3.65.12-7.77s1.67,1.43,3.44,5.54c1.67,3.88,4,7.61,7.9,9.57s10.75,2.77,16.53,2c4.11-.53,6.64-2.29,7.33-3.33a3.75,3.75,0,0,0,.24-1.65Z" style="fill: rgb(38, 50, 56); transform-origin: 132.329px 379.739px;" id="elqodxt3k24li" class="animable"></path><path d="M131.59,351.15c1.14-.09,1,1,2.45,7.5,1,4.87,3.33,13.26,12.18,18.79,3.65,2.28,8.7,3.72,8,10.69-2.53,3.39-11.35,4.28-16.63,3.35-10.67-1.88-12.26-6.09-14.93-12.37-2.13-5-4-5.56-6.86-7.58-1.89-1.33-4.45-3.25-5.2-5.43-.14-4.78,1.67-7.9,2.31-10.31s.26-5.06,1.79-5.41l.18,1.41s1.43,3.84,8.85,4,7.83-2.95,7.83-2.95Z" style="fill: rgb(55, 71, 79); transform-origin: 132.439px 371.103px;" id="elp9mp1qe364" class="animable"></path><path d="M153.58,170.73s1.91,12.5-2.16,23.89c-3.54,9.9-10.34,15.48-17.49,17.8,0,0,2.38,44.45,3,50.64s-.84,28.61-2.19,43.37S133,326.24,133,326.24s-3.15,3.32-12,3.49-11.63-3.47-11.63-3.47-5.58-17.06-5.81-30.45c-.14-7.67,1.55-11.48.09-19.09S91.42,235.25,89.6,219.2s.91-30.16,12.33-46.6C114.22,180.62,142.39,178.61,153.58,170.73Z" style="fill: rgb(38, 50, 56); transform-origin: 121.556px 250.233px;" id="eliz51o7dqsir" class="animable"></path><path d="M107,175.08c-6.19,8.54-15.11,26.16-8.78,51.38q2.7,10.77,5.33,20.79c4.07,15.68,7.28,28.07,7.71,32.79a37.63,37.63,0,0,1-.39,8,66.61,66.61,0,0,0,0,18.75c1.11,8.08,2.72,16.56,3.88,22.31-.37-.1-.72-.2-1-.31-1.16-5.74-2.71-14-3.8-21.87a67.45,67.45,0,0,1,0-19,36.53,36.53,0,0,0,.38-7.78c-.42-4.65-3.63-17-7.68-32.64-1.74-6.7-3.54-13.63-5.34-20.8-6.37-25.41,2.52-43.23,8.8-52C106.35,174.84,106.65,175,107,175.08Z" id="el9qpdx8ls1gp" class="animable" style="transform-origin: 104.932px 251.9px;"></path></g><g id="freepik--Top--inject-151" class="animable" style="transform-origin: 178.205px 199.746px;"><path d="M193.08,161.79c3.64,2.26,6.55,2,9.44,2.68,3.67.85,6.56,2.66,11.53,4.95.86.39,1.7.8,2.55,1.2a10,10,0,0,0,1.25.56c.4.13.74.26.73.8a1.59,1.59,0,0,1-.51,1,4.6,4.6,0,0,1-3.52,1.16,22.89,22.89,0,0,1-3.74-.73c-.95-.21-.5.8-.22,1.25,1.39,2.2,8.39,3.91,10.67,5.06,1,.52,2.41.51,2.61,1.88a7.67,7.67,0,0,0,.2,1.37,6,6,0,0,0,.78,1.24,3.09,3.09,0,0,1,.63,2,1.86,1.86,0,0,1-1.25,1.63c-.56.15-1.18,0-1.7.22a6.11,6.11,0,0,0-.67.46c-1,.67-2.32.32-3.53.28-1,0-2,.29-3,.3A20.74,20.74,0,0,1,212,189a39.54,39.54,0,0,1-7.36-2,26.21,26.21,0,0,1-8.31-5.84,16.92,16.92,0,0,0-6.89-4.86c-4.49-2-21.81-8.65-27.92-13.05-2.22-1.6-3.33-3.32-10.4-10.59-10.5-10.79-13.79-15.27-13.79-15.27l-7.58-25.18c8.73.27,12.52-.46,19.08,6.62,9.19,9.91,23,27,23,27S190,159.88,193.08,161.79Z" style="fill: rgb(255, 189, 167); transform-origin: 177.616px 150.668px;" id="el54wlv1y54xt" class="animable"></path><path d="M207.87,174c-3.36,2.41-8.69,1.08-10.9-.22,0,0,2.92,2.73,5.74,2.73C205.81,176.5,207,175.42,207.87,174Z" style="fill: rgb(240, 153, 122); transform-origin: 202.42px 175.145px;" id="elj0z487slb7f" class="animable"></path><path d="M237.54,310.66l32,33a1.39,1.39,0,0,0,2.39-1.13l-5.32-46Z" style="fill: rgb(255, 168, 167); transform-origin: 254.741px 320.313px;" id="el1mokpjo6hwd" class="animable"></path><path d="M271.93,342.57a1.39,1.39,0,0,1-2.39,1.13l-6.25-6.45h0a7.75,7.75,0,0,0,7.11-3.83l.39-.68Z" style="fill: rgb(69, 90, 100); transform-origin: 267.616px 338.438px;" id="elnuaxfovkhv" class="animable"></path><path d="M175.79,104.53l1.82,3.85,2.21,4.64,86.8,183.59c-1.43,5-5.17,8.92-9.59,11.57-6.72,4.05-15,5.14-19.47,2.47l-86.74-183.5-4.2-8.88C149.66,123.87,178.76,110.19,175.79,104.53Z" style="fill: rgb(69, 90, 100); transform-origin: 206.62px 208.32px;" id="elq95usgb84bk" class="animable"></path><path d="M182.77,119.16l4,8.6c1.25,2.46-3.31,6.56-9.17,10-7.79,4.59-18.42,6.89-20.09,3.64l-3-6.33-1-2.29c1.68,3.25,12.31,1,20.09-3.63,5.62-3.31,10-7.26,9.25-9.72v0A.63.63,0,0,0,182.77,119.16Z" style="fill: rgb(235, 235, 235); transform-origin: 170.244px 131.041px;" id="elrc9i38seg6e" class="animable"></path><path d="M183.76,121.32c2.93,5.69-26.31,19.33-29.24,13.63l-4.08-8.59c2.93,5.69,32.16-8,29.23-13.64Z" style="fill: rgb(61, 70, 108); transform-origin: 167.203px 124.517px;" id="elu0zm3xn2zr" class="animable"></path><path d="M175.79,104.53l4,8.49c2.92,5.57-25.18,19-29,14.13a1.21,1.21,0,0,1-.21-.3l-4-8.58C149.66,123.87,178.76,110.19,175.79,104.53Z" style="fill: rgb(235, 235, 235); transform-origin: 163.291px 116.362px;" id="ely7akrhuepo" class="animable"></path><g id="el5ixszvbowa2"><path d="M150.82,127.15l-4.2-8.88c1.37,2.53,8.24,1.67,15-1.19l91.31,193.21,16.65,33.41-32-33h0Z" style="opacity: 0.1; transform-origin: 208.1px 230.39px;" class="animable"></path></g><path d="M129.23,81.52c0-.09-.12-.18-.17-.28-1.75-3.74,3.36-9.84,11.42-13.62s16-3.82,17.77-.1h0l17.53,37c1.27,2.42-3.22,6.51-9,10-7.77,4.62-18.42,7-20.15,3.78,0,0,0,0,0,0L129.47,82.09c-.08-.16-.15-.32-.22-.49S129.24,81.55,129.23,81.52Z" style="fill: rgb(242, 143, 143); transform-origin: 152.357px 92.2691px;" id="elvuc4viy2k6" class="animable"></path><g id="elnsg7kyf869"><path d="M138.77,68.48l22.82,48.6c-6.68,2.78-13.6,3.73-15,1.19,0,0,0,0,0,0L129.47,82.09c-.08-.16-.15-.32-.22-.49s0,0,0-.08-.12-.18-.17-.28C127.43,77.78,131.72,72.28,138.77,68.48Z" style="opacity: 0.1; transform-origin: 145.159px 94.1145px;" class="animable"></path></g><path d="M129.06,81.24c1.76,3.74,9.71,3.7,17.78-.08S160,71.27,158.26,67.53s-9.72-3.7-17.78.09S127.31,77.5,129.06,81.24Z" style="fill: rgb(255, 168, 167); transform-origin: 143.659px 74.3856px;" id="elzrjpl3s0bxj" class="animable"></path><path d="M90.21,151.27s4.71-2.28,6-12.51c.58-4.65-1-10.71-3-17.7l13.37-5.82s4.42-1.22,14.17-3l9,0s16.3,6.88,22.93,15.57c3.61,4.74,7.36,14.85,1,22.53.49,6.88.58,20.9.58,20.9s-3.74,6.78-21.71,8.83c-25.78,3-33-6.45-33-6.45C99.12,166.27,92.93,158.36,90.21,151.27Z" style="fill: rgb(61, 70, 108); transform-origin: 123.663px 146.449px;" id="elfgdoisvwl3h" class="animable"></path><g id="elv6ks5wmwga"><path d="M90.21,151.27s4.71-2.28,6-12.51c.58-4.65-1-10.71-3-17.7l13.37-5.82s4.42-1.22,14.17-3l9,0s16.3,6.88,22.93,15.57c3.61,4.74,7.36,14.85,1,22.53.49,6.88.58,20.9.58,20.9s-3.74,6.78-21.71,8.83c-25.78,3-33-6.45-33-6.45C99.12,166.27,92.93,158.36,90.21,151.27Z" style="fill: rgb(255, 255, 255); opacity: 0.2; transform-origin: 123.663px 146.449px;" class="animable"></path></g><path d="M134.58,152.77s-3.73,6.3-13.7,6.06-12.95-7.32-12.95-7.32.77,9.55,12.69,9.79C132.36,161.53,134.58,152.77,134.58,152.77Z" style="fill: rgb(61, 70, 108); transform-origin: 121.255px 156.407px;" id="elj05z3w7hlfm" class="animable"></path><g id="freepik--Head--inject-151" class="animable" style="transform-origin: 119.604px 92.1183px;"><path d="M98.13,63.84a10.5,10.5,0,0,1,5.53-3.48c2.08-.51,3.35-.48,5.33-1.29s3.5-2.08,5.38-2.87c4.13-1.74,9.1-.66,12.65,2.07,1.57,1.21,3,2.78,5,3.07a19.15,19.15,0,0,0,2.93,0,9.39,9.39,0,0,1,7.59,4.63,16.1,16.1,0,0,1,2.16,6.86c.24,2.39-.59,4.62-.44,7a8.56,8.56,0,0,0,2.26,4.6,15.27,15.27,0,0,1,3.32,5.38,11,11,0,0,1,.53,5.37,5.43,5.43,0,0,1-3.22,4.1,5.51,5.51,0,0,0-.7-5.15,6.24,6.24,0,0,1-.93,4.72,13.05,13.05,0,0,1-3.48,3.47,18.25,18.25,0,0,1-10.43,3.8c-4,0-8-1.35-11.88-.32a32.41,32.41,0,0,0-3.17,1.15,28.3,28.3,0,0,1-5.57,1.5c-1.82.3-3.67.16-5.47.42a11.85,11.85,0,0,1-8.48-2,13.32,13.32,0,0,1-5.12-10.39,6.08,6.08,0,0,0-1.21,3A8.64,8.64,0,0,1,89,91.76c.55-2.07,1.87-3.92,2-6.05.13-1.85-.63-3.63-.83-5.47a9.42,9.42,0,0,1,6.71-9.79A8.68,8.68,0,0,1,98.13,63.84Z" style="fill: rgb(38, 50, 56); transform-origin: 119.604px 82.1754px;" id="elbehimn44xt6" class="animable"></path><path d="M98.18,87c2.52-1.06,4.71-.18,6.17,2.45,1.26,2.29,3.74,1.38,3-2.22,5.55-5.66-1.24-8.92,3.32-14.36,2.84-3.39,9.17-2.72,11.76-.74a6.17,6.17,0,0,1,7-3.1c2.68.84,4.41,2.36,5.81,6,1.45,3.78.1,4.55.84,7.23A20.17,20.17,0,0,1,137.69,88c.64,12.65-1.88,15.93-4.61,18.11-1.87,1.49-4.29,2.33-8.46,2.51l.39,5.51a28.41,28.41,0,0,1,6.3,14.75c-12-3.08-18.3-7.15-25.35-12.46l-1.2-18.34h0c-.54,1.46-3.43,3.14-6.47.82C94.45,96,93.73,88.88,98.18,87Z" style="fill: rgb(255, 189, 167); transform-origin: 116.455px 98.8573px;" id="elfow0gjqv90t" class="animable"></path><path d="M134,80.77l-4.11-1.52a2.09,2.09,0,0,1,2.74-1.34A2.32,2.32,0,0,1,134,80.77Z" style="fill: rgb(38, 50, 56); transform-origin: 131.999px 79.2719px;" id="el58ujo0d4nl3" class="animable"></path><path d="M117.93,79.74,114.16,82a2.1,2.1,0,0,1,.69-3A2.31,2.31,0,0,1,117.93,79.74Z" style="fill: rgb(38, 50, 56); transform-origin: 115.864px 80.3475px;" id="elmw1spv8065" class="animable"></path><path d="M120.16,94.81l6.13,1.9a3.22,3.22,0,0,1-4.31,2A3,3,0,0,1,120.16,94.81Z" style="fill: rgb(177, 102, 104); transform-origin: 123.127px 96.8842px;" id="elpy8jg7lr1ud" class="animable"></path><path d="M123.75,98.88a3.36,3.36,0,0,0-3.42-2.95,1.55,1.55,0,0,0-.31,0,2.82,2.82,0,0,0,2,2.75A3.63,3.63,0,0,0,123.75,98.88Z" style="fill: rgb(242, 143, 143); transform-origin: 121.885px 97.4158px;" id="elxidxlmnlxj" class="animable"></path><polygon points="123.9 81.83 125.24 93.14 131.43 90.81 123.9 81.83" style="fill: rgb(240, 153, 122); transform-origin: 127.665px 87.485px;" id="el4y4tvj5agyw" class="animable"></polygon><circle cx="117.44" cy="85.23" r="1.83" style="fill: rgb(38, 50, 56); transform-origin: 117.44px 85.23px;" id="el2x3068vghct" class="animable"></circle><circle cx="131.7" cy="84.43" r="1.83" style="fill: rgb(38, 50, 56); transform-origin: 131.7px 84.43px;" id="elq9ij726vcx" class="animable"></circle><path d="M124.62,108.61c-4.07-.11-11-.11-14.46-4.56,0,0,.53,2.7,4.73,4.68,3,1.39,9.85,1.79,9.85,1.79Z" style="fill: rgb(240, 153, 122); transform-origin: 117.45px 107.285px;" id="el5dy203odeym" class="animable"></path></g><path d="M184.39,170.64c-.36.7-1.21,1-1.5,1.66a2.69,2.69,0,0,0,0,1.1,3.53,3.53,0,0,1-1.1,2.73,3.5,3.5,0,0,0-.67.66,2.92,2.92,0,0,0-.3.92,7.33,7.33,0,0,1-2.33,3.6c-.47.4-1,.8-1.48,1.16a15.53,15.53,0,0,1-4.24,2.19,44.28,44.28,0,0,1-11.13,1.48c-4,0-7.67-1-13.94-.64-9.16.49-28.23.86-34.48.74s-8.94-.64-12.77-8.44c-3.07-6.23-4.05-8.13-10.23-22.22-8.12-18.58-8.1-29.43,3-34.52,6,1.77,10.1,9,13.14,16.73,3.55,8.92,11.75,28.4,11.75,28.4s28.25,2.92,33.16,2.69c4.61-.23,8.82-2.21,13.11-3.7,1.28-.45,2.5-1,3.76-1.45l1.88,4a6.48,6.48,0,0,1-1.18,1.28c-.56.48-1.88,1.49-1,2.23s2.37.35,3.78-.08c.91-.28,1.74-.62,2.27-.79a46.17,46.17,0,0,1,6.66-2,4.38,4.38,0,0,1,3.35.45A1.28,1.28,0,0,1,184.39,170.64Z" style="fill: rgb(255, 189, 167); transform-origin: 134.528px 153.661px;" id="elxle7w9pug8" class="animable"></path><path d="M170,167.73a7.3,7.3,0,0,1-1.39,1.78c-.51.49-1,1.2-.56,1.38,1,.66,2.69,0,3.84-.35,2.83-.91,5.68-2,8.67-2.14-2.84.91-5.53,2.15-8.37,3.09a7.84,7.84,0,0,1-3.47.54c-1-.08-2-1.06-1.29-2.05s1.82-1.34,2.57-2.25Z" style="fill: rgb(240, 153, 122); transform-origin: 173.875px 169.89px;" id="elc45w2rbu0kf" class="animable"></path><path d="M118.09,166.19c8.36.44,17.09,1.25,25.42,1.83,2.12.16,4.23.33,6.34.4,4.22.18,8.27-1.3,12.22-2.67l6.05-2c-5.9,2.36-11.77,5.69-18.29,5.6a309.73,309.73,0,0,1-31.74-3.14Z" style="fill: rgb(240, 153, 122); transform-origin: 143.105px 166.551px;" id="elrmjrnoxcld" class="animable"></path></g></g></g><g id="freepik--Shapes--inject-151" class="animable" style="transform-origin: 258.32px 294.981px;"><g id="freepik--abstract-forms--inject-151" class="animable" style="transform-origin: 258.32px 294.981px;"><path d="M261.69,346.33c-8.37-4.56-18.39-5.43-27.79-3.89s-18.28,5.34-26.75,9.69c-3.28,1.69-7,3.51-10.49,2.37s-5.65-5.31-5.32-9.09,2.53-7.16,5.15-9.9c9.61-10.05,25.41-13.73,38.61-9.35,11.64,3.85,20.21,11.47,26.59,20.17" style="fill: rgb(61, 70, 108); transform-origin: 226.498px 339.597px;" id="elq39bz541m0c" class="animable"></path><g id="elm4dfuurw76c"><path d="M261.69,346.33c-8.37-4.56-18.39-5.43-27.79-3.89s-18.28,5.34-26.75,9.69c-3.28,1.69-7,3.51-10.49,2.37s-5.65-5.31-5.32-9.09,2.53-7.16,5.15-9.9c9.61-10.05,25.41-13.73,38.61-9.35,11.64,3.85,20.21,11.47,26.59,20.17" style="fill: rgb(255, 255, 255); opacity: 0.6; transform-origin: 226.498px 339.597px;" class="animable"></path></g><path d="M207.06,318.38a22.15,22.15,0,0,1,5.51-.39c.84.05,1.64.23,2.48.35a17,17,0,0,1,2.64.57,6.64,6.64,0,0,0-1.12-1.31,16.66,16.66,0,0,0-4.14-3.08,40,40,0,0,0-15.78-4.64,37.86,37.86,0,0,0-10.93.74c-4.73,1-9.58,3.24-12,7.47-1.11,2-1.58,4.48-.52,6.48a6.21,6.21,0,0,0,4.16,2.95,12.71,12.71,0,0,0,5.21-.1c4.28-.83,8.28-2.68,12.23-4.52S202.78,319.21,207.06,318.38Z" style="fill: rgb(61, 70, 108); transform-origin: 195.148px 318.754px;" id="eltj4adscr2i" class="animable"></path><g id="eleqdwb48cybm"><path d="M207.06,318.38a22.15,22.15,0,0,1,5.51-.39c.84.05,1.64.23,2.48.35a17,17,0,0,1,2.64.57,6.64,6.64,0,0,0-1.12-1.31,16.66,16.66,0,0,0-4.14-3.08,40,40,0,0,0-15.78-4.64,37.86,37.86,0,0,0-10.93.74c-4.73,1-9.58,3.24-12,7.47-1.11,2-1.58,4.48-.52,6.48a6.21,6.21,0,0,0,4.16,2.95,12.71,12.71,0,0,0,5.21-.1c4.28-.83,8.28-2.68,12.23-4.52S202.78,319.21,207.06,318.38Z" style="fill: rgb(255, 255, 255); opacity: 0.35; transform-origin: 195.148px 318.754px;" class="animable"></path></g><path d="M204.11,301.25c7.44,6.91,15.91,11.11,25.23,14.7-5.35-5.68-8.8-12.62-11.52-19.86s-3.54-15-4.88-22.63c-.75-4.31-2.15-8.65-5.07-11.9s-7.61-5.18-11.78-3.88c-3.65,1.15-6.27,4.57-7.25,8.27a22.73,22.73,0,0,0,.42,11.34C191.64,286.61,197.07,294.7,204.11,301.25Z" style="fill: rgb(61, 70, 108); transform-origin: 208.828px 286.61px;" id="elprk1ui4vds" class="animable"></path><g id="elncaodpdxmo"><g style="opacity: 0.2; transform-origin: 208.828px 286.61px;" class="animable"><path d="M204.11,301.25c7.44,6.91,15.91,11.11,25.23,14.7-5.35-5.68-8.8-12.62-11.52-19.86s-3.54-15-4.88-22.63c-.75-4.31-2.15-8.65-5.07-11.9s-7.61-5.18-11.78-3.88c-3.65,1.15-6.27,4.57-7.25,8.27a22.73,22.73,0,0,0,.42,11.34C191.64,286.61,197.07,294.7,204.11,301.25Z" style="fill: rgb(255, 255, 255); transform-origin: 208.828px 286.61px;" id="el27v1ykbt1db" class="animable"></path></g></g><path d="M195.45,255.14a14,14,0,0,0-8.38,9c-.21.73-.52,1.62-1.27,1.73s-1.4-.9-1.52-1.76C183.38,257.4,190.57,255.24,195.45,255.14Z" style="fill: rgb(61, 70, 108); transform-origin: 189.826px 260.509px;" id="elwosl7dyagus" class="animable"></path><path d="M298.23,313.09c-8.92,6.51-17.65,15.56-20.73,26.49-3.09-17.75,2.55-37.37,12.43-52.13,9.52-14.23,27.2-27.39,45.17-20.07,4.58,1.86,8.44,6,8.89,11,.4,4.36-1.87,8.61-5,11.63s-7.15,5-11.09,6.9C317.71,301.76,307.34,306.43,298.23,313.09Z" style="fill: rgb(61, 70, 108); transform-origin: 310.344px 302.435px;" id="elpur0kf1gr1d" class="animable"></path><g id="elq7nmjr4k8g"><path d="M298.23,313.09c-8.92,6.51-17.65,15.56-20.73,26.49-3.09-17.75,2.55-37.37,12.43-52.13,9.52-14.23,27.2-27.39,45.17-20.07,4.58,1.86,8.44,6,8.89,11,.4,4.36-1.87,8.61-5,11.63s-7.15,5-11.09,6.9C317.71,301.76,307.34,306.43,298.23,313.09Z" style="fill: rgb(255, 255, 255); opacity: 0.35; transform-origin: 310.344px 302.435px;" class="animable"></path></g><path d="M264.18,247.84c.45,7.52,4.06,16.51,6.05,22.34,3,8.75,5.8,18.18,3.41,27.12,6.32-8.15,12.31-17.46,15.11-27.46,2.93-10.51,2.6-22.49-5.42-30.81-5.23-5.42-16.09-5.82-18.59,2.6A18.3,18.3,0,0,0,264.18,247.84Z" style="fill: rgb(61, 70, 108); transform-origin: 277.28px 266.203px;" id="el830e0pxk0me" class="animable"></path><g id="elv20jibwlzi"><path d="M264.18,247.84c.45,7.52,4.06,16.51,6.05,22.34,3,8.75,5.8,18.18,3.41,27.12,6.32-8.15,12.31-17.46,15.11-27.46,2.93-10.51,2.6-22.49-5.42-30.81-5.23-5.42-16.09-5.82-18.59,2.6A18.3,18.3,0,0,0,264.18,247.84Z" style="fill: rgb(255, 255, 255); opacity: 0.6; transform-origin: 277.28px 266.203px;" class="animable"></path></g><path d="M330.2,256.81a14.22,14.22,0,0,0-8,.75,14,14,0,0,0-6.77,6c2.69-1.54,6.91-2.87,13.92-1.87,6.72.95,10.72,4.12,12.14,5.85-.12-3.35-2.79-6.9-5.66-8.62A17.11,17.11,0,0,0,330.2,256.81Z" style="fill: rgb(61, 70, 108); transform-origin: 328.46px 262.043px;" id="elefkq6iltfm8" class="animable"></path></g></g><g id="freepik--text-icon--inject-151" class="animable" style="transform-origin: 387.825px 245.915px;"><g id="freepik--speech-bubble--inject-151" class="animable" style="transform-origin: 387.825px 245.915px;"><g id="freepik--speech-bubble--inject-151" class="animable" style="transform-origin: 387.825px 245.915px;"><path d="M382.31,277l1.66-5.9c-.73-3.38,13.07,4.59,13.8,8l-4.45,12a1.9,1.9,0,0,1-.75.87c-1,.6-7.56,4.34-7.88,4.53a1.93,1.93,0,0,1-2.84-1.05l-5.76-19.76C375.73,274,378.91,275.07,382.31,277Z" style="fill: rgb(55, 71, 79); transform-origin: 386.916px 283.532px;" id="elyubebwux3r" class="animable"></path><path d="M366.55,194.84,419,225.11a3.9,3.9,0,0,1,1.77,3.07v62.17a3.86,3.86,0,0,1-1.78,3L412.77,297a4,4,0,0,1-3.56,0l-52.47-30.27a3.9,3.9,0,0,1-1.77-3.07V201.42a3.9,3.9,0,0,1,1.78-3.06l6.24-3.54A4,4,0,0,1,366.55,194.84Z" style="fill: rgb(55, 71, 79); transform-origin: 387.87px 245.915px;" id="el9g33vm1qlba" class="animable"></path><path d="M356.74,200.39l52.47,30.27a3.93,3.93,0,0,1,1.78,3.07v62.18c0,1.13-.8,1.59-1.78,1l-20.08-11.58-3.69,10.23a1.92,1.92,0,0,1-3.59-.18L377,278.32l-20.21-11.66a3.9,3.9,0,0,1-1.77-3.07V201.42C355,200.29,355.76,199.83,356.74,200.39Z" style="fill: rgb(250, 250, 250); transform-origin: 383.005px 248.66px;" id="el28v5qzhta0p" class="animable"></path><path d="M356,201a.78.78,0,0,1,.36.12l52.47,30.27a3,3,0,0,1,1.34,2.32v62.18c0,.27-.07.38-.12.4a.73.73,0,0,1-.36-.13L389.56,284.6l-.89-.52-.35,1-3.68,10.2a1.06,1.06,0,0,1-2-.09l-4.9-17.08-.1-.34-.3-.17-20.21-11.66a3.06,3.06,0,0,1-1.34-2.32V201.42c0-.27.07-.39.09-.4h0m0-.87c-.58,0-1,.47-1,1.27v62.17a3.9,3.9,0,0,0,1.77,3.07L377,278.32l4.9,17.08a1.89,1.89,0,0,0,1.84,1.33,1.87,1.87,0,0,0,1.75-1.15l3.69-10.23,20.08,11.58a1.69,1.69,0,0,0,.79.24c.59,0,1-.46,1-1.26V233.73a3.93,3.93,0,0,0-1.78-3.07l-52.47-30.27a1.62,1.62,0,0,0-.79-.24Z" style="fill: rgb(55, 71, 79); transform-origin: 382.965px 248.66px;" id="el0levr9rxsjsn" class="animable"></path><path d="M355,201.1c.14-.9.87-1.22,1.76-.71l52.46,30.27a3.65,3.65,0,0,1,1.25,1.33l9.78-5.62A3.55,3.55,0,0,0,419,225.1l-52.47-30.27a4,4,0,0,0-3.56,0l-6.24,3.54A4,4,0,0,0,355,201.1Z" style="fill: rgb(69, 90, 100); transform-origin: 387.625px 213.201px;" id="elmv3mhckvyu" class="animable"></path></g><path d="M367.82,220.19v15.16l1.38.77v-4.78c0-2.58,2.1-3.46,4.68-2l6.44,3.71v27.35c0,3-1.83,4.35-4.09,3.05l-4-2.33v1.65l21.88,12.63V273.8l-4-2.33c-2.26-1.3-4.09-4.78-4.09-7.77V236.35l6.44,3.72c2.59,1.49,4.68,4.79,4.68,7.37v4.78l1.38.82V237.88Z" style="fill: rgb(69, 90, 100); transform-origin: 383.17px 247.795px;" id="eleitwzl0627e" class="animable"></path></g></g><defs>     <filter id="active" height="200%">         <feMorphology in="SourceAlpha" result="DILATED" operator="dilate" radius="2"></feMorphology>                <feFlood flood-color="#32DFEC" flood-opacity="1" result="PINK"></feFlood>        <feComposite in="PINK" in2="DILATED" operator="in" result="OUTLINE"></feComposite>        <feMerge>            <feMergeNode in="OUTLINE"></feMergeNode>            <feMergeNode in="SourceGraphic"></feMergeNode>        </feMerge>    </filter>    <filter id="hover" height="200%">        <feMorphology in="SourceAlpha" result="DILATED" operator="dilate" radius="2"></feMorphology>                <feFlood flood-color="#ff0000" flood-opacity="0.5" result="PINK"></feFlood>        <feComposite in="PINK" in2="DILATED" operator="in" result="OUTLINE"></feComposite>        <feMerge>            <feMergeNode in="OUTLINE"></feMergeNode>            <feMergeNode in="SourceGraphic"></feMergeNode>        </feMerge>            <feColorMatrix type="matrix" values="0   0   0   0   0                0   1   0   0   0                0   0   0   0   0                0   0   0   1   0 "></feColorMatrix>    </filter></defs></svg>
